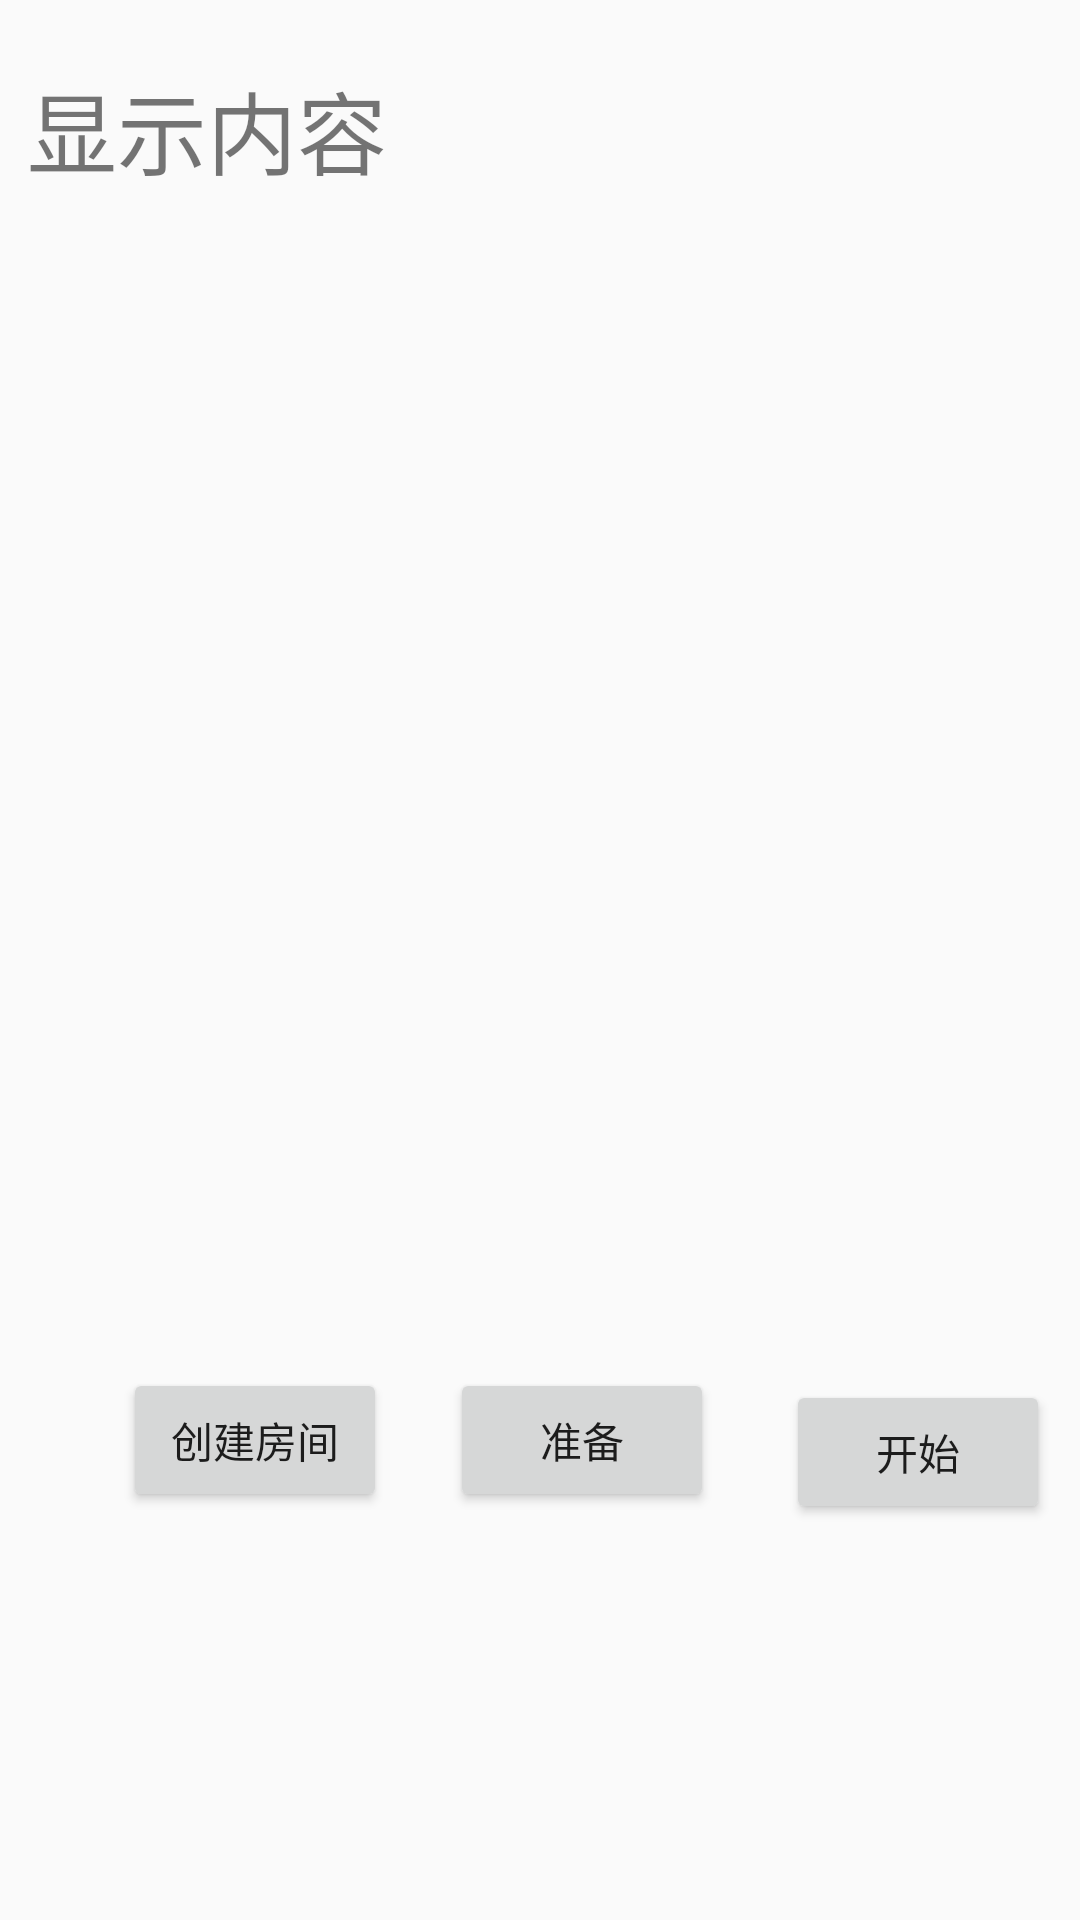

Here is an Android app screen rendered from its layout file. Give the layout XML and the strings, colors and styles it references.
<!-- AndroidManifest.xml: application theme AppTheme -->
<!-- res/layout/activity_gameroom_test.xml -->
<?xml version="1.0" encoding="utf-8"?>
<AbsoluteLayout xmlns:android="http://schemas.android.com/apk/res/android"
    android:layout_width="match_parent"
    android:layout_height="match_parent"
    android:orientation="vertical">


    <Button
        android:id="@+id/button2"
        android:layout_width="wrap_content"
        android:layout_height="wrap_content"
        android:layout_x="150dp"
        android:layout_y="456dp"
        android:text="准备" />

    <Button
        android:id="@+id/button3"
        android:layout_width="wrap_content"
        android:layout_height="wrap_content"
        android:layout_x="262dp"
        android:layout_y="460dp"
        android:text="开始" />

    <Button
        android:id="@+id/button1"
        android:layout_width="wrap_content"
        android:layout_height="wrap_content"
        android:layout_x="41dp"
        android:layout_y="456dp"
        android:text="创建房间" />

    <TextView
        android:id="@+id/label"
        android:layout_width="wrap_content"
        android:layout_height="wrap_content"
        android:layout_x="9dp"
        android:layout_y="21dp"
        android:text="显示内容"
        android:textSize="30sp" />

</AbsoluteLayout>
<!-- resources referenced by this layout -->
<resources>
  <style name="AppTheme" parent="Theme.AppCompat.Light.DarkActionBar">
          
          <item name="colorPrimary">@color/colorPrimary</item>
          <item name="colorPrimaryDark">@color/colorPrimaryDark</item>
          <item name="colorAccent">@color/colorAccent</item>
      </style>
  <color name="colorPrimary">#3F51B5</color>
  <color name="colorPrimaryDark">#303F9F</color>
  <color name="colorAccent">#FF4081</color>
</resources>
